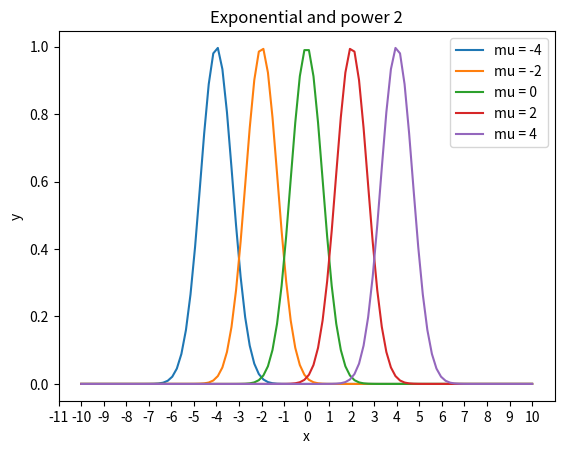

This chart was generated by the following Python code:
from matplotlib import pyplot as plt
import numpy as np


x = np.linspace(-10, 10, 100)

# y = np.exp(-x)
# plt.plot(x, y, 'r-', label='exponential')

# y1 = 0.5**(-x)
# plt.plot(x, y1, 'b-', label='power 2')

# mus = np.arange(-11, 11, 6)
mus = [-4, -2, 0, 2, 4]
for mu in mus:
    y = np.exp(-(x - mu)**2)
    plt.plot(x, y, label=f'mu = {mu}')


plt.xticks(np.arange(-11, 11, 1))
# plt.yticks(np.arange(-11, 11, 1))



plt.xlabel('x')
plt.ylabel('y')
plt.title('Exponential and power 2')
plt.legend()
plt.show()